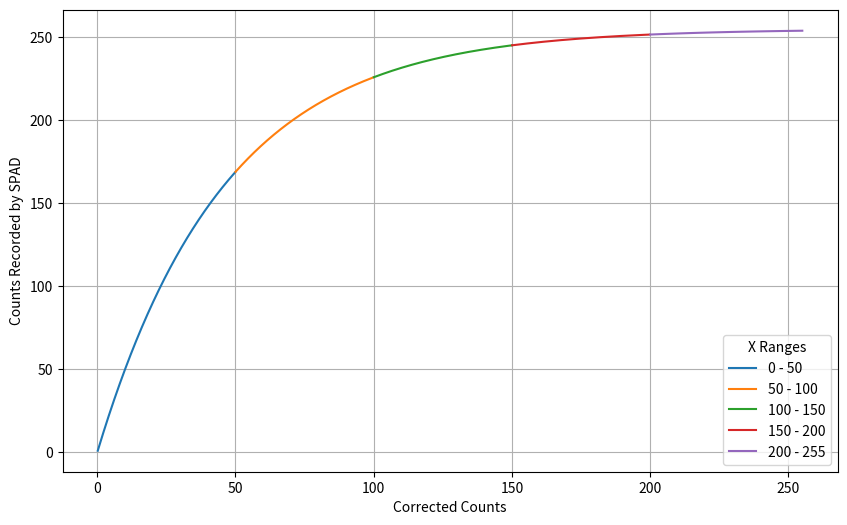

Recreate this plot in Python.
import numpy as np
import matplotlib.pyplot as plt


def spad512(x, Imax):
    return -Imax * np.log(1 - x / Imax)

x = np.linspace(1, 254, 10000)
Imax = 255
corr = Imax * (spad512(x, Imax) / np.max(spad512(x, Imax)))

edges = [0, 50, 100, 150, 200, 255] 

plt.figure(figsize=(10, 6))
for i in range(len(edges) - 1):
    if i == len(edges) - 2:
        mask = (corr >= edges[i]) & (corr <= edges[i + 1])
    else:
        mask = (corr >= edges[i]) & (corr < edges[i + 1])
    plt.plot(corr[mask], x[mask], label=f'{edges[i]} - {edges[i + 1]}')

plt.xlabel('Corrected Counts')
plt.ylabel('Counts Recorded by SPAD')
plt.grid(True)
plt.legend(title="X Ranges", loc='lower right')  
plt.show()
